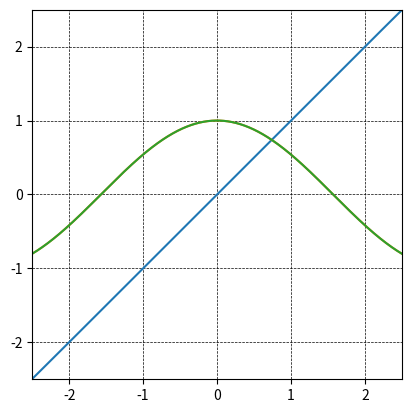

This chart was generated by the following Python code:
import numpy as np
import matplotlib.pyplot as plt

M = 14
CH = np.zeros((M,M))
ONE = np.ones((M,1))
mu = 0.271828182846

for i in range(1,M+1):
    for j in range(1,M+1):
        CH[i-1][j-1] = np.cosh(mu*i*j)

A = np.dot(np.linalg.inv(CH),ONE)

for i in range(1,M+1):
    A[i-1] /= i

def f(t):
    s = 0
    for i in range(1,M+1):
        s += A[i-1]*np.sinh(i*t)
    return s

B = A/f(1)

def fbis(t):
    s = 0
    for i in range(1,M+1):
        s += B[i-1]*np.sinh(i*t)
    return s


print(B)
T = np.linspace(-2.5,2.5,1000)
SH = fbis(T)
print("p correlation: ", np.corrcoef(T,SH)[0][1])
plt.plot(T,SH)
plt.axis((-2.5,2.5,-2.5,2.5))
plt.gca().set_aspect('equal', adjustable='box')
plt.grid(color='k', linestyle='--', linewidth=0.5)
plt.show()

def df(g,t):
    s = 0
    for i in range(1,M+1):
        s += B[i-1]*g(t-i)/(-2)
    for i in range(1,M+1):
        s += B[i-1]*g(t+i)/2
    return s

T2 = np.linspace(-10,10,8000)
plt.plot(T2, np.cos(T2)) #sin derivative
plt.plot(T2, df(np.sin,T2)) #estimated derivative
plt.show()
print("cos correlation: ", np.corrcoef(np.cos(T2),df(np.sin,T2))[0][1])
